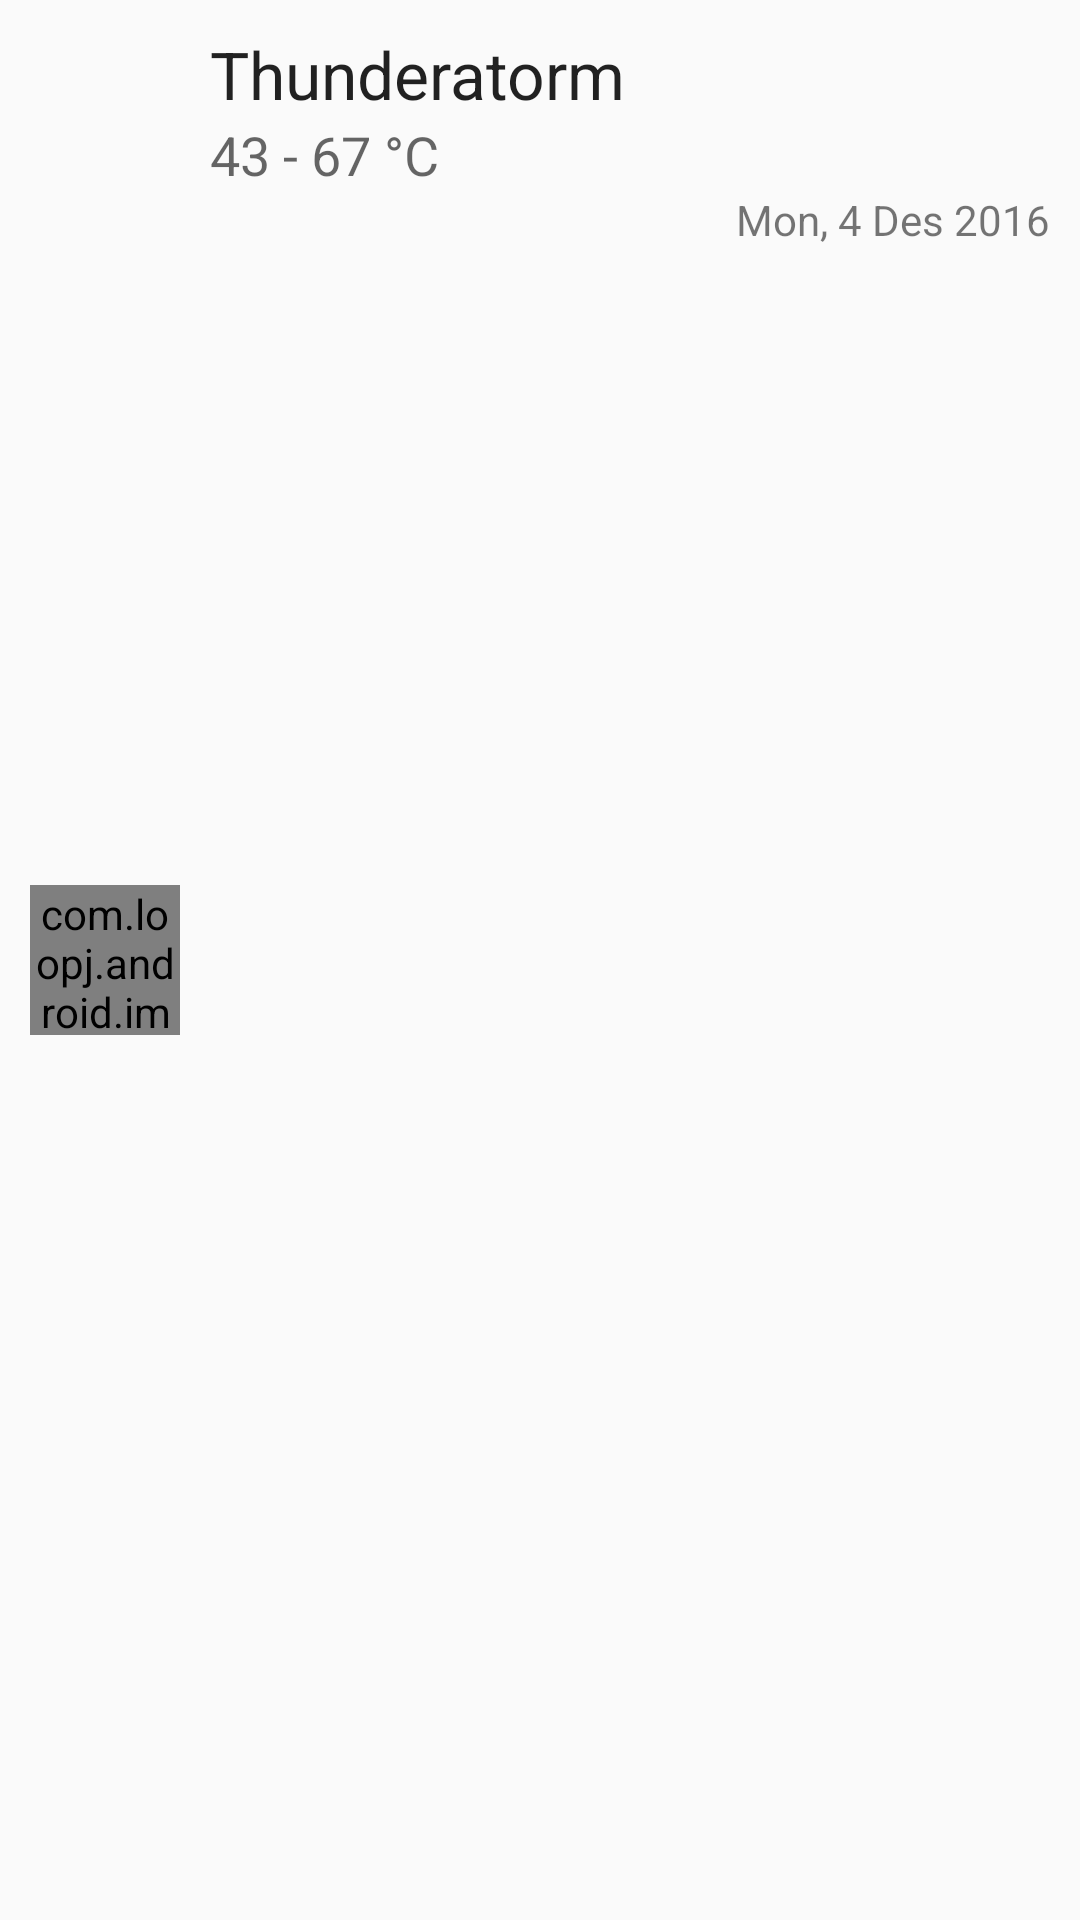

Here is an Android app screen rendered from its layout file. Give the layout XML and the strings, colors and styles it references.
<!-- AndroidManifest.xml: application theme AppTheme -->
<!-- res/layout/card.xml -->
<?xml version="1.0" encoding="utf-8"?>
<RelativeLayout
    xmlns:android="http://schemas.android.com/apk/res/android"
    android:layout_width="fill_parent"
    android:layout_height="wrap_content"
    android:id="@+id/condition"
    android:padding="10dp">

    <com.loopj.android.image.SmartImageView
        android:layout_height="50dp"
        android:layout_width="50dp"
        android:src="@android:drawable/ic_delete"
        android:layout_centerVertical="true"
        android:id="@+id/cuaca_icon"
        android:layout_marginRight="10dp"/>

    <TextView
        android:layout_width="wrap_content"
        android:layout_height="wrap_content"
        android:textAppearance="?android:attr/textAppearanceLarge"
        android:text="Thunderatorm"
        android:layout_toRightOf="@id/cuaca_icon"
        android:id="@+id/cuaca_txt"/>

    <TextView
        android:layout_width="wrap_content"
        android:layout_height="wrap_content"
        android:textAppearance="?android:attr/textAppearanceMedium"
        android:text="43 - 67 °C"
        android:layout_below="@id/cuaca_txt"
        android:layout_toRightOf="@id/cuaca_icon"
        android:id="@+id/cuaca_suhu"/>

    <TextView
        android:layout_width="wrap_content"
        android:layout_height="wrap_content"
        android:textAppearance="?android:attr/textAppearanceSmall"
        android:text="Mon, 4 Des 2016"
        android:layout_alignParentRight="true"
        android:layout_below="@id/cuaca_suhu"
        android:id="@+id/cuaca_tgl"/>

</RelativeLayout>
<!-- resources referenced by this layout -->
<resources>
  <style name="AppTheme" parent="Theme.AppCompat.Light.DarkActionBar">
          
          <item name="colorPrimary">@color/colorPrimary</item>
          <item name="colorPrimaryDark">@color/colorPrimaryDark</item>
          <item name="colorAccent">@color/colorAccent</item>
      </style>
  <color name="colorPrimary">#008577</color>
  <color name="colorPrimaryDark">#00574B</color>
  <color name="colorAccent">#D81B60</color>
</resources>
